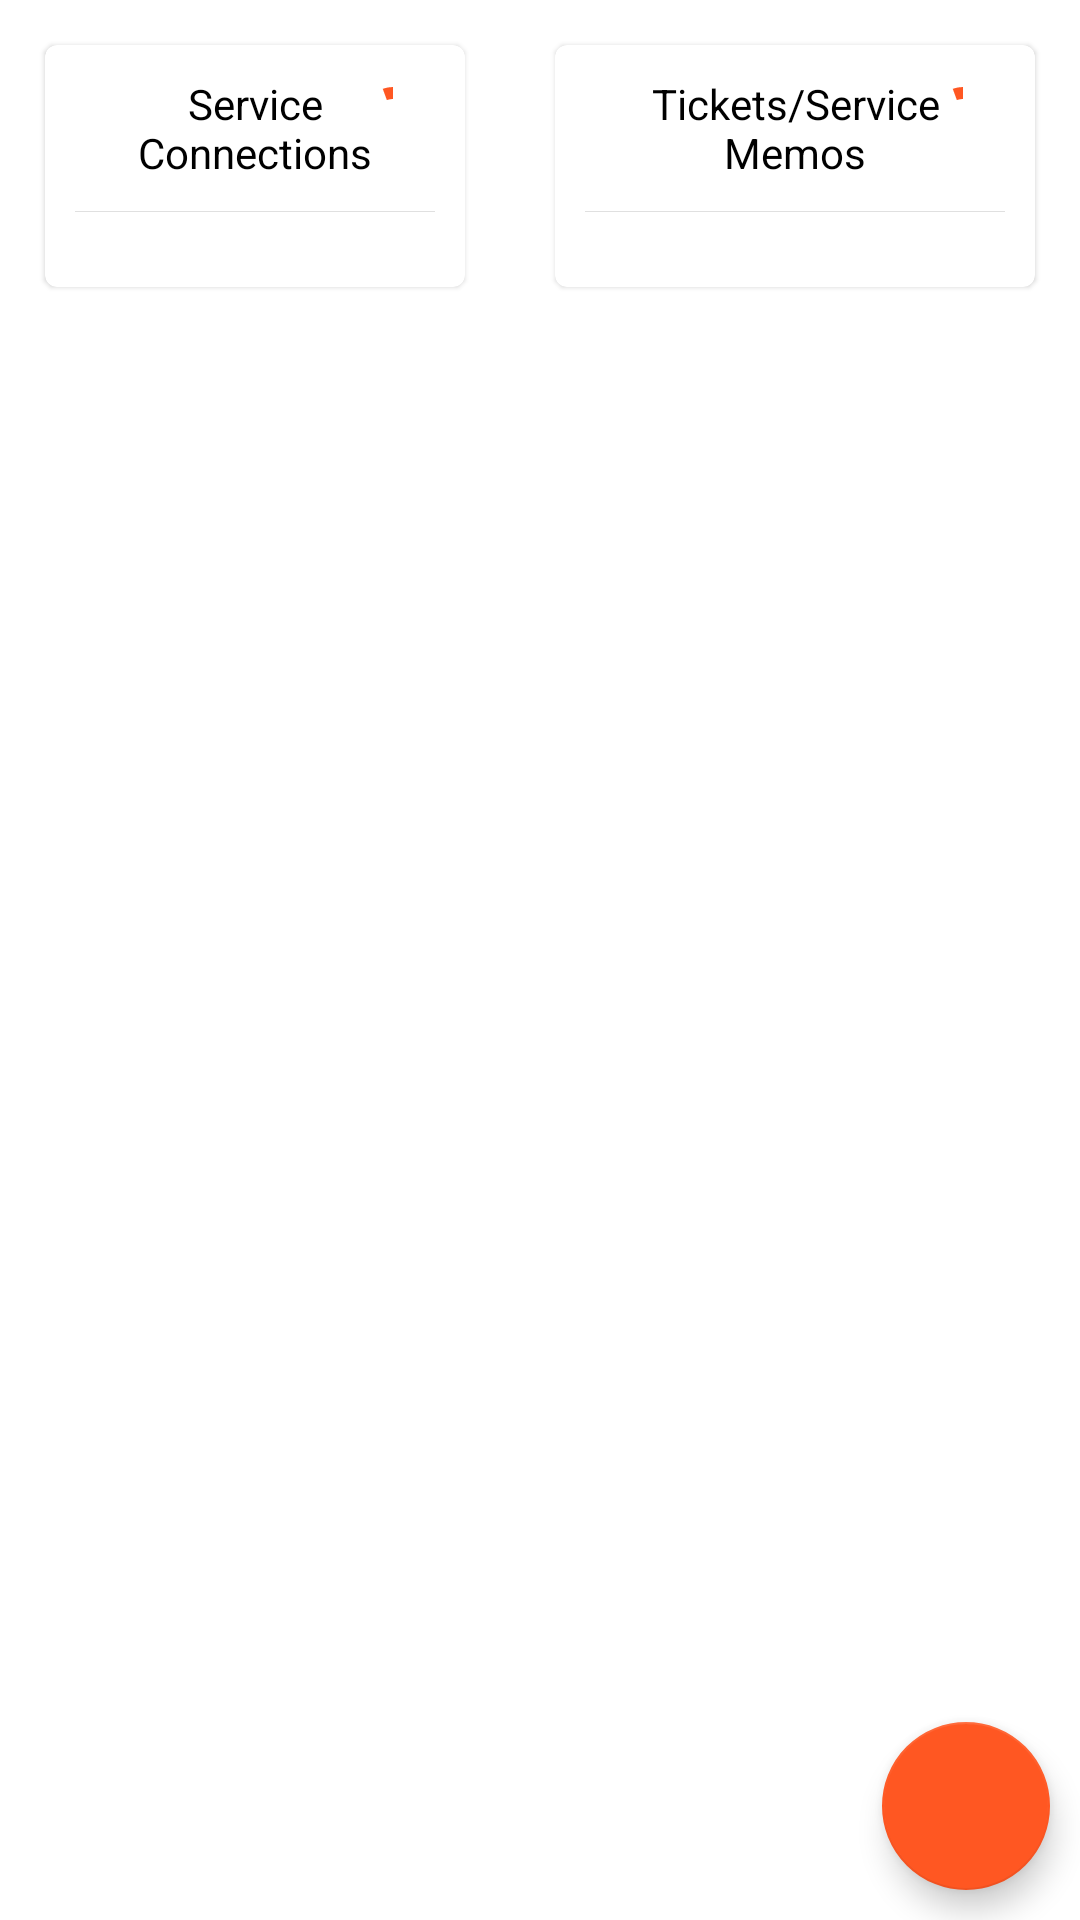

Reconstruct the res/layout file that produces this screen, plus the resources it refers to.
<!-- AndroidManifest.xml: application theme Theme.CRMCrewHub -->
<!-- res/layout/activity_upload.xml -->
<?xml version="1.0" encoding="utf-8"?>
<androidx.coordinatorlayout.widget.CoordinatorLayout xmlns:android="http://schemas.android.com/apk/res/android"
    xmlns:app="http://schemas.android.com/apk/res-auto"
    xmlns:tools="http://schemas.android.com/tools"
    android:layout_width="match_parent"
    android:layout_height="match_parent"
    tools:context=".UploadActivity">






        <TableLayout
            android:layout_width="match_parent"
            android:layout_height="wrap_content">

            <TableRow
                android:layout_width="match_parent"
                android:layout_height="wrap_content">

                <com.google.android.material.card.MaterialCardView
                    android:layout_width="match_parent"
                    android:layout_height="wrap_content"
                    android:layout_column="1"
                    android:layout_weight="1"
                    app:contentPadding="10dp"
                    android:layout_margin="15dp">

                    <LinearLayout
                        android:layout_width="match_parent"
                        android:layout_height="wrap_content"
                        android:orientation="vertical">

                        <RelativeLayout
                            android:layout_width="match_parent"
                            android:layout_height="wrap_content">

                            <TextView
                                android:id="@+id/scCount"
                                android:layout_width="wrap_content"
                                android:layout_height="wrap_content"
                                android:drawableLeft="@drawable/ic_round_cloud_upload_24"
                                android:drawablePadding="10dp"
                                android:gravity="center"
                                android:text="Service Connections"
                                android:textColor="@color/black" />

                            <com.google.android.material.progressindicator.CircularProgressIndicator
                                android:id="@+id/scProgressUpload"
                                android:layout_width="wrap_content"
                                android:layout_height="wrap_content"
                                android:layout_alignParentRight="true"
                                android:indeterminate="true"
                                app:indicatorColor="@color/secondary_500"
                                app:indicatorSize="20dp" />

                        </RelativeLayout>

                        <View
                            android:layout_width="match_parent"
                            android:layout_height="1px"
                            android:background="@color/grey_light"
                            android:layout_marginTop="10dp"
                            android:layout_marginBottom="15dp"/>

                        <androidx.recyclerview.widget.RecyclerView
                            android:id="@+id/uploadRecyclerViewServiceConnections"
                            android:layout_width="match_parent"
                            android:layout_height="wrap_content"/>

                    </LinearLayout>

                </com.google.android.material.card.MaterialCardView>

                <com.google.android.material.card.MaterialCardView
                    android:layout_width="match_parent"
                    android:layout_height="wrap_content"
                    android:layout_column="2"
                    android:layout_weight="1"
                    app:contentPadding="10dp"
                    android:layout_margin="15dp">

                    <LinearLayout
                        android:layout_width="match_parent"
                        android:layout_height="wrap_content"
                        android:orientation="vertical">



                        <RelativeLayout
                            android:layout_width="match_parent"
                            android:layout_height="wrap_content">

                            <TextView
                                android:layout_width="wrap_content"
                                android:layout_height="wrap_content"
                                android:text="Tickets/Service Memos"
                                android:textColor="@color/black"
                                android:drawableLeft="@drawable/ic_round_cloud_upload_24"
                                android:drawablePadding="10dp"
                                android:gravity="center"/>

                            <com.google.android.material.progressindicator.CircularProgressIndicator
                                android:id="@+id/ticketsProgressUpload"
                                android:layout_width="wrap_content"
                                android:layout_height="wrap_content"
                                android:layout_alignParentRight="true"
                                android:indeterminate="true"
                                app:indicatorColor="@color/secondary_500"
                                app:indicatorSize="20dp" />

                        </RelativeLayout>

                        <View
                            android:layout_width="match_parent"
                            android:layout_height="1px"
                            android:background="@color/grey_light"
                            android:layout_marginTop="10dp"
                            android:layout_marginBottom="15dp"/>

                        <androidx.recyclerview.widget.RecyclerView
                            android:id="@+id/uploadRecyclerViewTickets"
                            android:layout_width="match_parent"
                            android:layout_height="wrap_content"/>

                    </LinearLayout>

                </com.google.android.material.card.MaterialCardView>

            </TableRow>

        </TableLayout>



    <com.google.android.material.floatingactionbutton.FloatingActionButton
        android:id="@+id/uploadDataBtn"
        android:layout_width="wrap_content"
        android:layout_height="wrap_content"
        android:layout_gravity="right|bottom"
        android:layout_margin="10dp"
        android:src="@drawable/ic_round_cloud_upload_24"
        app:tint="@color/white"
        android:tooltipText="Upload all data"/>

</androidx.coordinatorlayout.widget.CoordinatorLayout>
<!-- resources referenced by this layout -->
<resources>
  <color name="black">#FF000000</color>
  <color name="grey_light">#e0e0e0</color>
  <color name="secondary_500">#ff5722</color>
  <color name="white">#FFFFFFFF</color>
  <style name="Theme.CRMCrewHub" parent="Theme.MaterialComponents.DayNight.NoActionBar">
          
          <item name="colorPrimary">@color/primary_500</item>
          <item name="colorPrimaryVariant">@color/primary_700</item>
          <item name="colorOnPrimary">@color/white</item>
          
          <item name="colorSecondary">@color/secondary_500</item>
          <item name="colorSecondaryVariant">@color/secondary_200</item>
          <item name="colorOnSecondary">@color/black</item>
          
          <item name="android:statusBarColor" tools:targetApi="l">?attr/colorPrimaryVariant</item>
          
      </style>
  <color name="primary_500">#3f51b5</color>
  <color name="primary_700">#303f9f</color>
  <color name="secondary_200">#ff8a50</color>
</resources>
